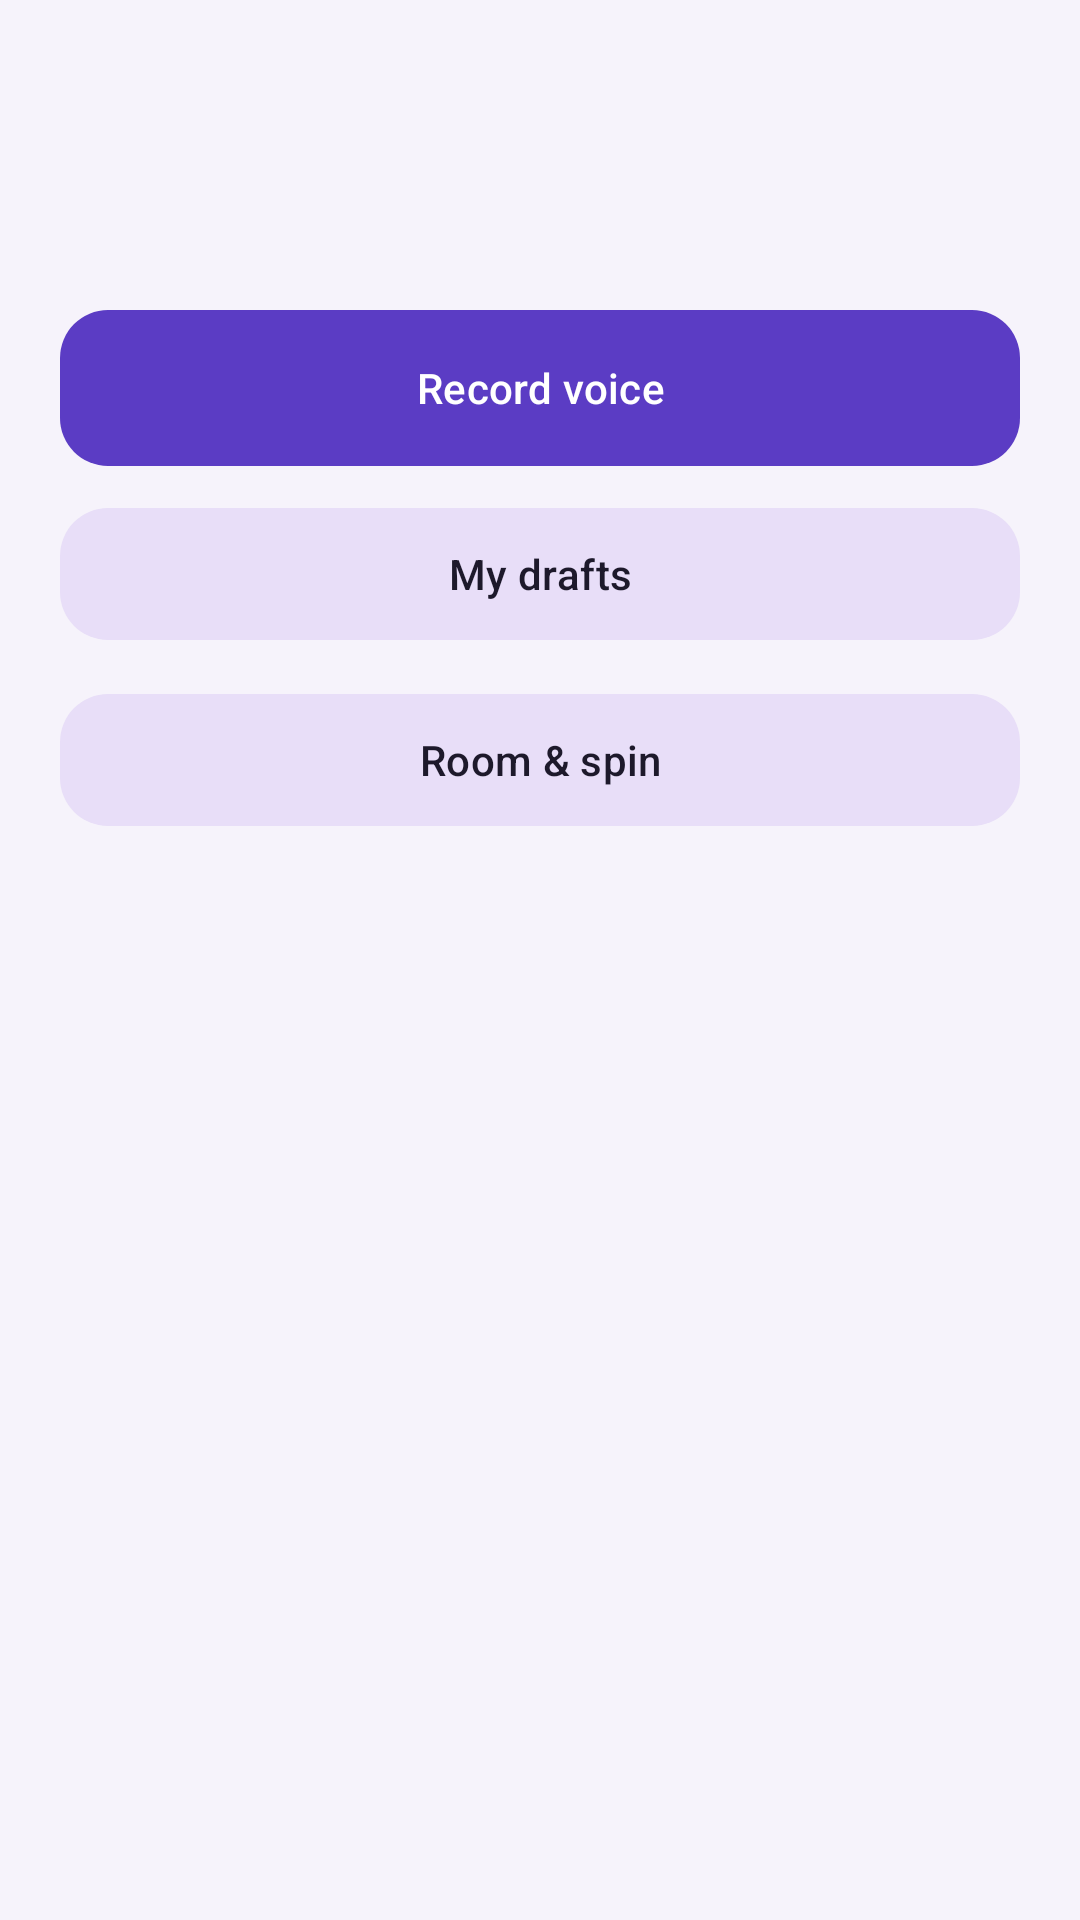

Write the Android layout XML for this screen, with the resource values it uses.
<!-- AndroidManifest.xml: application theme Theme.RoxStar -->
<!-- res/layout/fragment_home.xml -->
<?xml version="1.0" encoding="utf-8"?>
<ScrollView xmlns:android="http://schemas.android.com/apk/res/android"
    android:layout_width="match_parent"
    android:layout_height="match_parent"
    android:background="@color/md_surface"
    android:fillViewport="true">

    <LinearLayout
        android:layout_width="match_parent"
        android:layout_height="wrap_content"
        android:orientation="vertical"
        android:padding="20dp">

        <TextView
            android:id="@+id/welcome"
            android:layout_width="match_parent"
            android:layout_height="wrap_content"
            android:textAppearance="@style/TextAppearance.RoxStar.Title" />

        <TextView
            android:id="@+id/roomHint"
            android:layout_width="match_parent"
            android:layout_height="wrap_content"
            android:layout_marginTop="8dp"
            android:textColor="@color/md_primary"
            android:textStyle="bold" />

        <com.google.android.material.button.MaterialButton
            android:id="@+id/openRecorder"
            style="@style/Widget.RoxStar.Button"
            android:layout_width="match_parent"
            android:layout_height="wrap_content"
            android:layout_marginTop="24dp"
            android:text="Record voice" />

        <com.google.android.material.button.MaterialButton
            android:id="@+id/openDrafts"
            style="@style/Widget.RoxStar.Button.Tonal"
            android:layout_width="match_parent"
            android:layout_height="wrap_content"
            android:layout_marginTop="10dp"
            android:text="My drafts" />

        <com.google.android.material.button.MaterialButton
            android:id="@+id/openRoom"
            style="@style/Widget.RoxStar.Button.Tonal"
            android:layout_width="match_parent"
            android:layout_height="wrap_content"
            android:layout_marginTop="10dp"
            android:text="Room &amp; spin" />
    </LinearLayout>
</ScrollView>
<!-- resources referenced by this layout -->
<resources>
  <color name="md_primary">#5B3CC4</color>
  <color name="md_surface">#F6F3FB</color>
  <style name="TextAppearance.RoxStar.Title" parent="TextAppearance.Material3.HeadlineSmall">
          <item name="android:textColor">@color/md_text</item>
          <item name="android:textStyle">bold</item>
      </style>
  <style name="Widget.RoxStar.Button" parent="Widget.Material3.Button">
          <item name="android:textAllCaps">false</item>
          <item name="android:insetTop">0dp</item>
          <item name="android:insetBottom">0dp</item>
          <item name="android:minHeight">52dp</item>
          <item name="cornerRadius">16dp</item>
      </style>
  <style name="Widget.RoxStar.Button.Tonal" parent="Widget.Material3.Button.TonalButton">
          <item name="android:textAllCaps">false</item>
          <item name="android:minHeight">52dp</item>
          <item name="cornerRadius">16dp</item>
      </style>
  <style name="Theme.RoxStar" parent="Theme.Material3.Light.NoActionBar">
          <item name="colorPrimary">@color/md_primary</item>
          <item name="colorOnPrimary">@color/md_on_primary</item>
          <item name="colorPrimaryContainer">@color/md_primary_container</item>
          <item name="colorOnPrimaryContainer">@color/md_text</item>
          <item name="android:statusBarColor">@color/md_primary</item>
          <item name="android:navigationBarColor">@color/md_surface</item>
          <item name="android:windowBackground">@color/md_surface</item>
          <item name="android:textColor">@color/md_text</item>
          <item name="materialButtonStyle">@style/Widget.RoxStar.Button</item>
      </style>
  <color name="md_text">#1C1630</color>
  <color name="md_on_primary">#FFFFFF</color>
  <color name="md_primary_container">#E9DFFF</color>
</resources>
